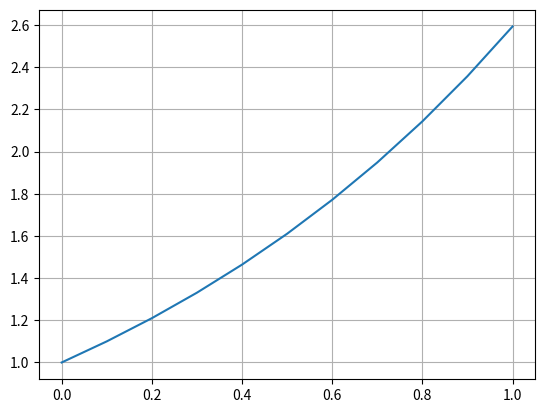

Write the Python code that produced this figure.
import numpy as np
import math
from matplotlib import pyplot as plt


def f(x, y):
    return y

def main():
    x_0 = 0
    y_0 = 1
    b = 1
    n = 10
    ant_des = 5
    h = (b - x_0) / n  # steg lengde

    x_vector = np.linspace(x_0, b, n + 1)
    y_vector = np.zeros(len(x_vector))
    y_vector[0] = y_0

    for i in range(n):
        y_vector[i+1] = y_vector[i] + h * f(x_vector[i], y_vector[i])

    print(round(y_vector[-1], ant_des))
    plt.plot(x_vector, y_vector)
    plt.grid(True)
    plt.show()


if __name__ == "__main__":
    main()
